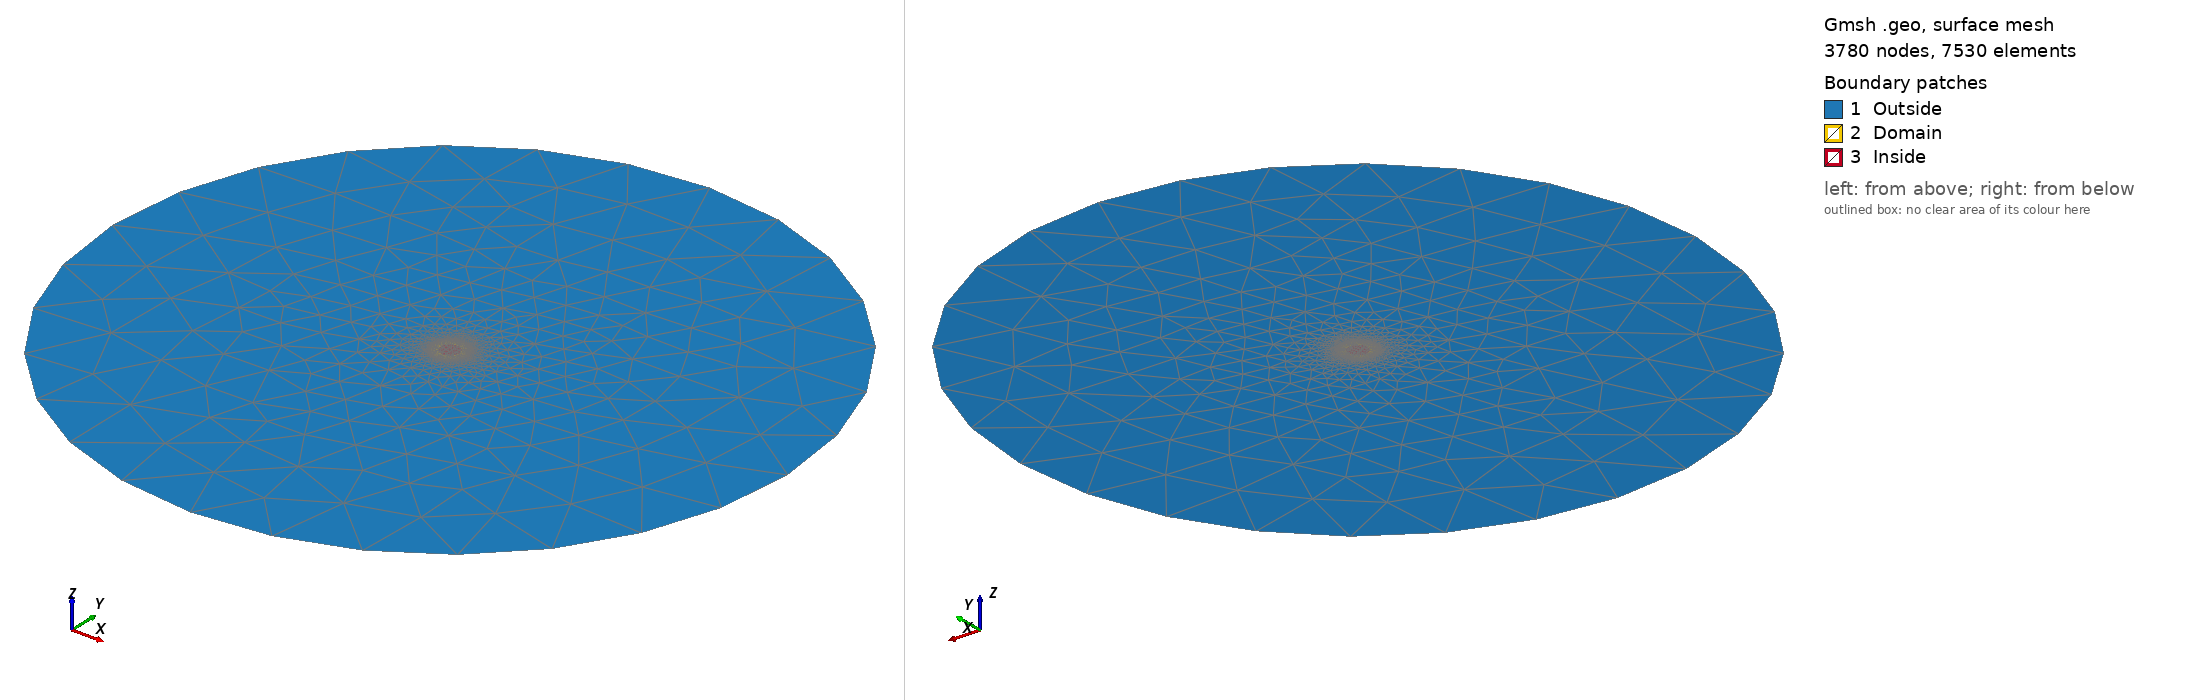

Gmsh geometry script, surface-meshed: 3780 nodes, 7530 surface elements. Boundary patches (legend numbers): 1 Outside, 2 Domain, 3 Inside. Left view from above one corner, right view from below the opposite corner. Legend entries are the model's physical surfaces. The drawing asked Gmsh for element sizes between 1% and 20% of the model's largest extent; the script's own settings can give other sizes.

=== mesh.geo (drawn) ===
SetFactory("OpenCASCADE");  // Use OpenCASCADE geometry kernel

// Define radii
r_inner = 0.1;
r_cmb = 1.22;
r_surface = 2.22;
r_inf = 44.4;

// Define mesh sizes
lc_coarse = 1.0;
lc_fine = 0.1;

// Define four concentric circles
//Circle(1) = {0, 0, 0, r_inner, 0, 2*Pi};
Circle(2) = {0, 0, 0, r_cmb, 0, 2*Pi};
Circle(3) = {0, 0, 0, r_surface, 0, 2*Pi};
Circle(4) = {0, 0, 0, r_inf, 0, 2*Pi};

// Create curve loops
//Curve Loop(1) = {1};
Curve Loop(2) = {2};
Curve Loop(3) = {3};
Curve Loop(4) = {4};

// Define annular surfaces
Plane Surface(1) = {4, 3};  // Outer region (r_inf - r_surface)
Plane Surface(2) = {3, 2};  // Middle region (r_surface - r_cmb)
Plane Surface(3) = {2};  // Inner region (r_cmb - r_inner)

MeshSize {4} = 10.0; // Force coarse mesh on all outer boundaries
MeshSize {3} = 10.0; // Fine mesh for CMB and Surface boundaries
MeshSize {2} = 0.04; // Force coarse mesh on all outer boundaries
MeshSize {1} = 0.2; // Force coarse mesh on all outer boundaries

// Assign physical groups
Physical Curve("Core") = {1};
Physical Curve("CMB") = {2};
Physical Curve("Surface") = {3};
Physical Curve("Infinity") = {4};
Physical Surface("Outside") = {1};
Physical Surface("Inside") = {3};
Physical Surface("Domain") = {2};

// Generate mesh
Mesh 2;
